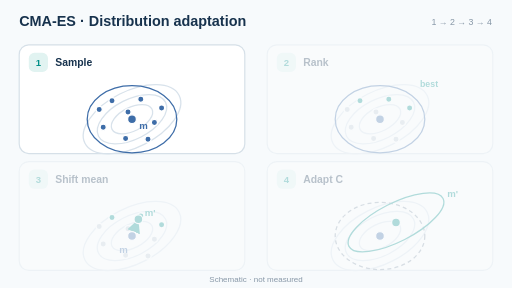
t = 0.00 s
t = 1.50 s: frame unchanged from t = 0.00 s, image omitted
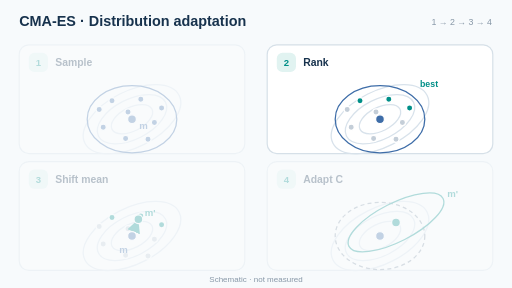
t = 2.50 s
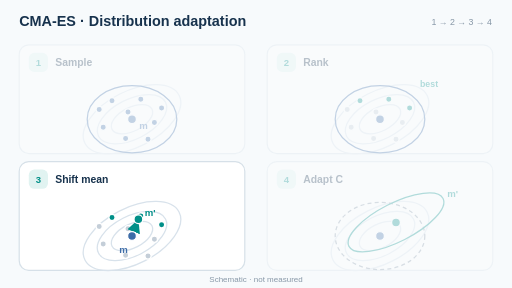
t = 4.00 s
t = 5.50 s: frame unchanged from t = 4.00 s, image omitted
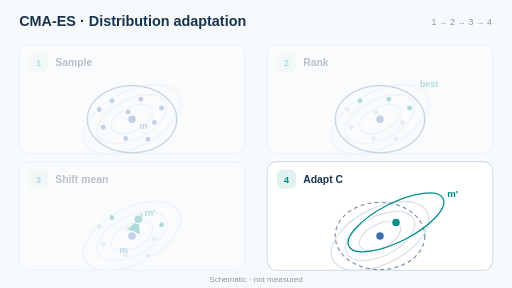
t = 6.50 s

The animated SVG that drew these frames (rendered in a browser with its animation timeline set to each time). Animation: 4 SMIL elements (animate=4); one cycle of 8.00 s, repeats indefinitely.

<svg xmlns="http://www.w3.org/2000/svg" viewBox="0 0 640 360" role="img" aria-labelledby="title desc"><title id="title">CMA-ES: sampling, ranking, mean shift, covariance adaptation</title><desc id="desc">Four-stage schematic of a Gaussian search distribution that samples candidates, selects good candidates, moves its mean and adapts covariance.</desc><defs><marker id="teal" markerWidth="7" markerHeight="7" refX="6" refY="3" orient="auto"><path d="M0 0 L6 3 L0 6" fill="#008f88"/></marker><marker id="amber" markerWidth="7" markerHeight="7" refX="6" refY="3" orient="auto"><path d="M0 0 L6 3 L0 6" fill="#db8a24"/></marker><marker id="blue" markerWidth="7" markerHeight="7" refX="6" refY="3" orient="auto"><path d="M0 0 L6 3 L0 6" fill="#3e6da8"/></marker></defs><rect width="640" height="360" fill="#f7fafc"/><text x="24" y="33" font-family="Arial,Helvetica,sans-serif" font-size="18" font-weight="700" fill="#17324d" text-anchor="start">CMA-ES · Distribution adaptation</text><text x="615" y="31" font-family="Arial,Helvetica,sans-serif" font-size="11" font-weight="500" fill="#8797a7" text-anchor="end">1 → 2 → 3 → 4</text><g transform="translate(24 56)" ><animate attributeName="opacity" values="1;0.28;0.28;0.28;1" keyTimes="0;0.25;0.5;0.75;1" calcMode="discrete" dur="8s" repeatCount="indefinite"/><rect x="0" y="0" width="282" height="136" rx="12" fill="#fff" stroke="#d6e0e8" stroke-width="1.5"/><rect x="12" y="10" width="24" height="24" rx="7" fill="#e1f3f1"/><text x="24" y="27" font-family="Arial,Helvetica,sans-serif" font-size="12" font-weight="700" fill="#008f88" text-anchor="middle">1</text><text x="45" y="27" font-family="Arial,Helvetica,sans-serif" font-size="13" font-weight="700" fill="#17324d" text-anchor="start">Sample</text><ellipse cx="141" cy="93" rx="28" ry="14.84" transform="rotate(-27 141 93)" fill="none" stroke="#d8e2eb" stroke-width="1.6" /><ellipse cx="141" cy="93" rx="47" ry="24.91" transform="rotate(-27 141 93)" fill="none" stroke="#d8e2eb" stroke-width="1.6" /><ellipse cx="141" cy="93" rx="66" ry="34.980000000000004" transform="rotate(-27 141 93)" fill="none" stroke="#d8e2eb" stroke-width="1.6" /><ellipse cx="141" cy="93" rx="56" ry="42" transform="rotate(0 141 93)" fill="none" stroke="#3e6da8" stroke-width="1.6" /><circle cx="105" cy="103" r="3.9" fill="#3e6da8" stroke="#fff" stroke-width="1.6"/><circle cx="116" cy="70" r="3.9" fill="#3e6da8" stroke="#fff" stroke-width="1.6"/><circle cx="133" cy="117" r="3.9" fill="#3e6da8" stroke="#fff" stroke-width="1.6"/><circle cx="152" cy="68" r="3.9" fill="#3e6da8" stroke="#fff" stroke-width="1.6"/><circle cx="169" cy="97" r="3.9" fill="#3e6da8" stroke="#fff" stroke-width="1.6"/><circle cx="178" cy="79" r="3.9" fill="#3e6da8" stroke="#fff" stroke-width="1.6"/><circle cx="136" cy="84" r="3.9" fill="#3e6da8" stroke="#fff" stroke-width="1.6"/><circle cx="161" cy="118" r="3.9" fill="#3e6da8" stroke="#fff" stroke-width="1.6"/><circle cx="100" cy="81" r="3.9" fill="#3e6da8" stroke="#fff" stroke-width="1.6"/><circle cx="141" cy="93" r="5.5" fill="#3e6da8" stroke="#fff" stroke-width="1.6"/><text x="150" y="105" font-family="Arial,Helvetica,sans-serif" font-size="12" font-weight="600" fill="#3e6da8" text-anchor="start">m</text></g><g transform="translate(334 56)" ><animate attributeName="opacity" values="0.28;1;0.28;0.28;0.28" keyTimes="0;0.25;0.5;0.75;1" calcMode="discrete" dur="8s" repeatCount="indefinite"/><rect x="0" y="0" width="282" height="136" rx="12" fill="#fff" stroke="#d6e0e8" stroke-width="1.5"/><rect x="12" y="10" width="24" height="24" rx="7" fill="#e1f3f1"/><text x="24" y="27" font-family="Arial,Helvetica,sans-serif" font-size="12" font-weight="700" fill="#008f88" text-anchor="middle">2</text><text x="45" y="27" font-family="Arial,Helvetica,sans-serif" font-size="13" font-weight="700" fill="#17324d" text-anchor="start">Rank</text><ellipse cx="141" cy="93" rx="28" ry="14.84" transform="rotate(-27 141 93)" fill="none" stroke="#d8e2eb" stroke-width="1.6" /><ellipse cx="141" cy="93" rx="47" ry="24.91" transform="rotate(-27 141 93)" fill="none" stroke="#d8e2eb" stroke-width="1.6" /><ellipse cx="141" cy="93" rx="66" ry="34.980000000000004" transform="rotate(-27 141 93)" fill="none" stroke="#d8e2eb" stroke-width="1.6" /><ellipse cx="141" cy="93" rx="56" ry="42" transform="rotate(0 141 93)" fill="none" stroke="#3e6da8" stroke-width="1.6" /><circle cx="105" cy="103" r="3.9" fill="#c4ced8" stroke="#fff" stroke-width="1.6"/><circle cx="116" cy="70" r="3.9" fill="#008f88" stroke="#fff" stroke-width="1.6"/><circle cx="133" cy="117" r="3.9" fill="#c4ced8" stroke="#fff" stroke-width="1.6"/><circle cx="152" cy="68" r="3.9" fill="#008f88" stroke="#fff" stroke-width="1.6"/><circle cx="169" cy="97" r="3.9" fill="#c4ced8" stroke="#fff" stroke-width="1.6"/><circle cx="178" cy="79" r="3.9" fill="#008f88" stroke="#fff" stroke-width="1.6"/><circle cx="136" cy="84" r="3.9" fill="#c4ced8" stroke="#fff" stroke-width="1.6"/><circle cx="161" cy="118" r="3.9" fill="#c4ced8" stroke="#fff" stroke-width="1.6"/><circle cx="100" cy="81" r="3.9" fill="#c4ced8" stroke="#fff" stroke-width="1.6"/><circle cx="141" cy="93" r="5.5" fill="#3e6da8" stroke="#fff" stroke-width="1.6"/><text x="191" y="53" font-family="Arial,Helvetica,sans-serif" font-size="11" font-weight="600" fill="#008f88" text-anchor="start">best</text></g><g transform="translate(24 202)" ><animate attributeName="opacity" values="0.28;0.28;1;0.28;0.28" keyTimes="0;0.25;0.5;0.75;1" calcMode="discrete" dur="8s" repeatCount="indefinite"/><rect x="0" y="0" width="282" height="136" rx="12" fill="#fff" stroke="#d6e0e8" stroke-width="1.5"/><rect x="12" y="10" width="24" height="24" rx="7" fill="#e1f3f1"/><text x="24" y="27" font-family="Arial,Helvetica,sans-serif" font-size="12" font-weight="700" fill="#008f88" text-anchor="middle">3</text><text x="45" y="27" font-family="Arial,Helvetica,sans-serif" font-size="13" font-weight="700" fill="#17324d" text-anchor="start">Shift mean</text><ellipse cx="141" cy="93" rx="28" ry="14.84" transform="rotate(-27 141 93)" fill="none" stroke="#d8e2eb" stroke-width="1.6" /><ellipse cx="141" cy="93" rx="47" ry="24.91" transform="rotate(-27 141 93)" fill="none" stroke="#d8e2eb" stroke-width="1.6" /><ellipse cx="141" cy="93" rx="66" ry="34.980000000000004" transform="rotate(-27 141 93)" fill="none" stroke="#d8e2eb" stroke-width="1.6" /><circle cx="105" cy="103" r="3.9" fill="#c4ced8" stroke="#fff" stroke-width="1.6"/><circle cx="116" cy="70" r="3.9" fill="#008f88" stroke="#fff" stroke-width="1.6"/><circle cx="133" cy="117" r="3.9" fill="#c4ced8" stroke="#fff" stroke-width="1.6"/><circle cx="152" cy="68" r="3.9" fill="#008f88" stroke="#fff" stroke-width="1.6"/><circle cx="169" cy="97" r="3.9" fill="#c4ced8" stroke="#fff" stroke-width="1.6"/><circle cx="178" cy="79" r="3.9" fill="#008f88" stroke="#fff" stroke-width="1.6"/><circle cx="136" cy="84" r="3.9" fill="#c4ced8" stroke="#fff" stroke-width="1.6"/><circle cx="161" cy="118" r="3.9" fill="#c4ced8" stroke="#fff" stroke-width="1.6"/><circle cx="100" cy="81" r="3.9" fill="#c4ced8" stroke="#fff" stroke-width="1.6"/><path d="M141 93 L149 72" fill="none" stroke="#008f88" stroke-width="2.8" stroke-linecap="round" marker-end="url(#teal)" /><circle cx="141" cy="93" r="5.5" fill="#3e6da8" stroke="#fff" stroke-width="1.6"/><circle cx="149" cy="72" r="5.5" fill="#008f88" stroke="#fff" stroke-width="1.6"/><text x="125" y="114" font-family="Arial,Helvetica,sans-serif" font-size="12" font-weight="600" fill="#3e6da8" text-anchor="start">m</text><text x="157" y="68" font-family="Arial,Helvetica,sans-serif" font-size="12" font-weight="600" fill="#008f88" text-anchor="start">m'</text></g><g transform="translate(334 202)" ><animate attributeName="opacity" values="0.28;0.28;0.28;1;0.28" keyTimes="0;0.25;0.5;0.75;1" calcMode="discrete" dur="8s" repeatCount="indefinite"/><rect x="0" y="0" width="282" height="136" rx="12" fill="#fff" stroke="#d6e0e8" stroke-width="1.5"/><rect x="12" y="10" width="24" height="24" rx="7" fill="#e1f3f1"/><text x="24" y="27" font-family="Arial,Helvetica,sans-serif" font-size="12" font-weight="700" fill="#008f88" text-anchor="middle">4</text><text x="45" y="27" font-family="Arial,Helvetica,sans-serif" font-size="13" font-weight="700" fill="#17324d" text-anchor="start">Adapt C</text><ellipse cx="141" cy="93" rx="28" ry="14.84" transform="rotate(-27 141 93)" fill="none" stroke="#d8e2eb" stroke-width="1.6" /><ellipse cx="141" cy="93" rx="47" ry="24.91" transform="rotate(-27 141 93)" fill="none" stroke="#d8e2eb" stroke-width="1.6" /><ellipse cx="141" cy="93" rx="66" ry="34.980000000000004" transform="rotate(-27 141 93)" fill="none" stroke="#d8e2eb" stroke-width="1.6" /><ellipse cx="141" cy="93" rx="56" ry="42" transform="rotate(0 141 93)" fill="none" stroke="#8797a7" stroke-width="1.6" stroke-dasharray="5 4"/><ellipse cx="161" cy="76" rx="66" ry="24" transform="rotate(-27 161 76)" fill="none" stroke="#008f88" stroke-width="1.6" /><circle cx="141" cy="93" r="5.5" fill="#3e6da8" stroke="#fff" stroke-width="1.6"/><circle cx="161" cy="76" r="5.5" fill="#008f88" stroke="#fff" stroke-width="1.6"/><text x="225" y="44" font-family="Arial,Helvetica,sans-serif" font-size="12" font-weight="600" fill="#008f88" text-anchor="start">m'</text></g><text x="320" y="353" font-family="Arial,Helvetica,sans-serif" font-size="10" font-weight="400" fill="#8797a7" text-anchor="middle">Schematic · not measured</text></svg>
